Run: headless pygame with SDL's dummy video driver; simulated clock (each Clock.tick advances the game by its frame time, no real sleeping); random seed 0; keys injected as events and as key.get_pressed() state; no mouse input.
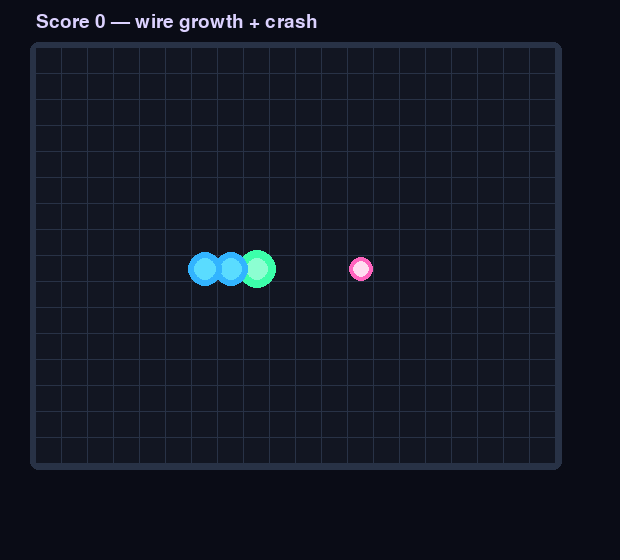
Frame 1 of 4 · flips 1–60 · no input
Frame 2 of 4 · flips 61–180 · tapped SPACE, RETURN · held RIGHT (→), D · screen unchanged from frame 1, image omitted
Frame 3 of 4 · flips 181–300 · held DOWN (↓), S · screen unchanged from frame 2, image omitted
Frame 4 of 4 · flips 301–420 · held LEFT (←), A, UP (↑), W · screen unchanged from frame 3, image omitted

The pygame program that drew these frames:

# game.py — Lesson 5.2: Glow Worm — food (starter)
import random

import pygame

pygame.init()

WIDTH = 620
HEIGHT = 560
screen = pygame.display.set_mode((WIDTH, HEIGHT))
pygame.display.set_caption("Glow Worm — Eat")

clock = pygame.time.Clock()
running = True

font_small = pygame.font.Font(None, 28)

COLS = 20
ROWS = 16
CELL = 26
BOARD_X = 36
BOARD_Y = 48
MOVE_INTERVAL = 0.2

segments: list[tuple[int, int]] = [(8, 8), (7, 8), (6, 8)]
direction = (1, 0)
pending_dir = (1, 0)
food = (12, 8)
score = 0
move_timer = 0.0
alive = True


def is_opposite(new_dir: tuple[int, int], current: tuple[int, int]) -> bool:
    return new_dir[0] == -current[0] and new_dir[1] == -current[1]


def spawn_food() -> tuple[int, int]:
    occupied = set(segments)
    for _ in range(COLS * ROWS):
        pos = (random.randint(0, COLS - 1), random.randint(0, ROWS - 1))
        if pos not in occupied:
            return pos
    return (-1, -1)


def draw_cell_grid(surface: pygame.Surface) -> None:
    frame = pygame.Rect(BOARD_X - 6, BOARD_Y - 6, COLS * CELL + 12, ROWS * CELL + 12)
    pygame.draw.rect(surface, (40, 50, 70), frame, border_radius=8)
    for row in range(ROWS):
        for col in range(COLS):
            x = BOARD_X + col * CELL
            y = BOARD_Y + row * CELL
            pygame.draw.rect(surface, (18, 22, 34), (x, y, CELL - 1, CELL - 1))


def draw_glow_segment(surface: pygame.Surface, col: int, row: int, *, is_head: bool) -> None:
    cx = BOARD_X + col * CELL + CELL // 2
    cy = BOARD_Y + row * CELL + CELL // 2
    if is_head:
        pygame.draw.circle(surface, (60, 255, 170), (cx, cy), CELL // 2 + 6)
        pygame.draw.circle(surface, (140, 255, 210), (cx, cy), CELL // 2 - 2)
    else:
        pygame.draw.circle(surface, (50, 180, 255), (cx, cy), CELL // 2 + 4)
        pygame.draw.circle(surface, (90, 220, 255), (cx, cy), CELL // 2 - 2)


def draw_food(surface: pygame.Surface, pos: tuple[int, int]) -> None:
    fc, fr = pos
    cx = BOARD_X + fc * CELL + CELL // 2
    cy = BOARD_Y + fr * CELL + CELL // 2
    pygame.draw.circle(surface, (255, 100, 190), (cx, cy), CELL // 3 + 4)
    pygame.draw.circle(surface, (255, 220, 240), (cx, cy), CELL // 3)


def step_worm() -> None:
    """TODO: move head; grow when head == food; wall/self sets alive=False."""
    pass


while running:
    dt = clock.tick(60) / 1000

    for event in pygame.event.get():
        if event.type == pygame.QUIT:
            running = False
        if event.type == pygame.KEYDOWN and alive:
            # TODO: arrow keys -> pending_dir (block opposite)
            pass

    # TODO: timer tick -> step_worm()

    screen.fill((10, 12, 22))
    draw_cell_grid(screen)
    draw_food(screen, food)
    for i, (col, row) in enumerate(segments):
        draw_glow_segment(screen, col, row, is_head=(i == 0))

    hud = font_small.render(f"Score {score} — wire growth + crash", True, (220, 210, 255))
    screen.blit(hud, (BOARD_X, 12))
    pygame.display.flip()

pygame.quit()
